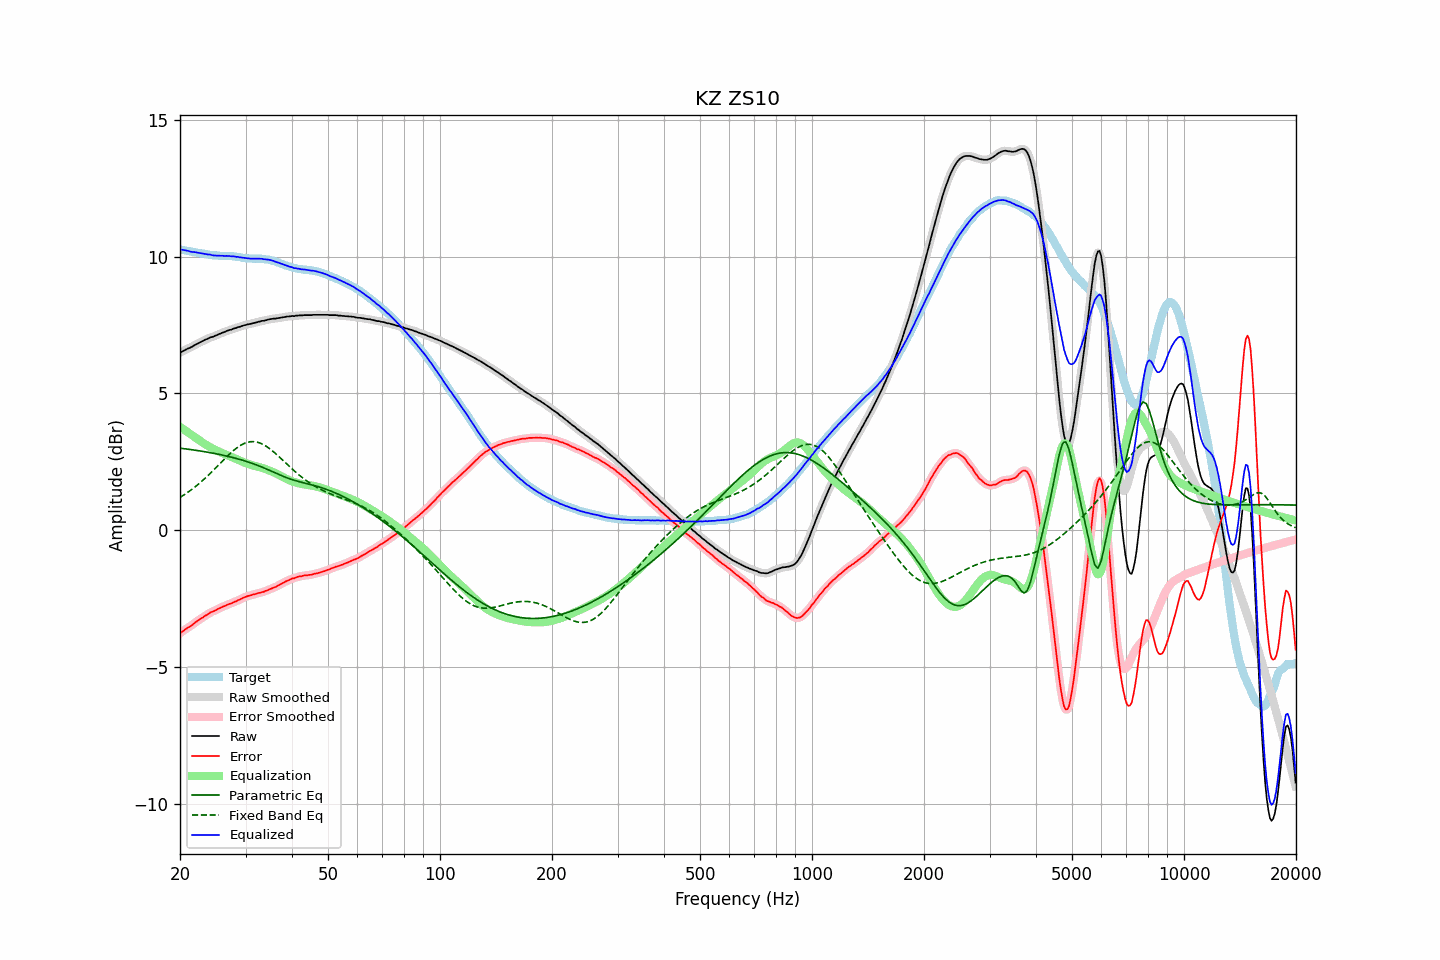

Data behind this chart, as committed beside it:
frequency, raw, error, smoothed, error_smoothed, equalization, parametric_eq, fixed_band_eq, equalized_raw, equalized_smoothed, target
20.00, 6.48, -3.78, 6.48, -3.78, 3.77, 2.99, 1.19, 10.25, 10.25, 10.26
20.20, 6.52, -3.73, 6.52, -3.73, 3.73, 2.99, 1.23, 10.25, 10.25, 10.25
20.40, 6.55, -3.69, 6.55, -3.69, 3.69, 2.98, 1.27, 10.24, 10.24, 10.24
20.61, 6.58, -3.65, 6.58, -3.65, 3.65, 2.97, 1.30, 10.23, 10.23, 10.23
20.81, 6.61, -3.61, 6.61, -3.61, 3.61, 2.96, 1.34, 10.22, 10.22, 10.21
21.02, 6.64, -3.57, 6.64, -3.57, 3.57, 2.96, 1.38, 10.21, 10.20, 10.20
21.23, 6.66, -3.53, 6.66, -3.53, 3.53, 2.95, 1.43, 10.19, 10.19, 10.19
21.44, 6.69, -3.49, 6.69, -3.49, 3.49, 2.94, 1.47, 10.18, 10.18, 10.18
21.66, 6.72, -3.45, 6.72, -3.45, 3.45, 2.93, 1.51, 10.16, 10.17, 10.17
21.87, 6.76, -3.40, 6.76, -3.40, 3.40, 2.92, 1.56, 10.16, 10.16, 10.16
22.09, 6.79, -3.36, 6.79, -3.36, 3.36, 2.91, 1.61, 10.15, 10.15, 10.15
22.31, 6.82, -3.32, 6.82, -3.32, 3.32, 2.90, 1.65, 10.14, 10.14, 10.14
22.54, 6.85, -3.28, 6.85, -3.28, 3.28, 2.90, 1.70, 10.13, 10.13, 10.13
22.76, 6.88, -3.24, 6.88, -3.24, 3.24, 2.89, 1.75, 10.12, 10.12, 10.12
22.99, 6.91, -3.21, 6.91, -3.20, 3.20, 2.88, 1.81, 10.11, 10.11, 10.11
23.22, 6.94, -3.16, 6.94, -3.16, 3.16, 2.87, 1.86, 10.10, 10.10, 10.10
23.45, 6.97, -3.12, 6.96, -3.13, 3.12, 2.86, 1.91, 10.09, 10.09, 10.09
23.69, 6.99, -3.09, 6.99, -3.09, 3.09, 2.85, 1.97, 10.08, 10.08, 10.08
23.92, 7.02, -3.05, 7.02, -3.05, 3.06, 2.84, 2.02, 10.07, 10.07, 10.07
24.16, 7.05, -3.01, 7.04, -3.02, 3.02, 2.83, 2.08, 10.07, 10.06, 10.06
24.40, 7.06, -2.99, 7.06, -2.99, 2.99, 2.82, 2.14, 10.05, 10.05, 10.05
24.65, 7.08, -2.97, 7.08, -2.96, 2.96, 2.80, 2.20, 10.04, 10.04, 10.04
24.89, 7.11, -2.93, 7.10, -2.94, 2.93, 2.79, 2.26, 10.04, 10.04, 10.04
25.14, 7.13, -2.91, 7.13, -2.91, 2.90, 2.78, 2.32, 10.03, 10.03, 10.04
25.39, 7.16, -2.87, 7.16, -2.88, 2.88, 2.77, 2.38, 10.03, 10.03, 10.03
25.65, 7.18, -2.85, 7.18, -2.85, 2.85, 2.76, 2.44, 10.03, 10.03, 10.03
25.91, 7.21, -2.82, 7.20, -2.82, 2.82, 2.74, 2.50, 10.03, 10.03, 10.03
26.16, 7.23, -2.80, 7.23, -2.80, 2.80, 2.73, 2.56, 10.03, 10.02, 10.02
26.43, 7.25, -2.77, 7.25, -2.77, 2.77, 2.72, 2.62, 10.02, 10.02, 10.02
26.69, 7.28, -2.74, 7.28, -2.74, 2.75, 2.71, 2.67, 10.02, 10.02, 10.02
26.96, 7.30, -2.72, 7.30, -2.72, 2.72, 2.69, 2.73, 10.02, 10.02, 10.02
27.23, 7.32, -2.70, 7.32, -2.70, 2.70, 2.68, 2.79, 10.02, 10.02, 10.02
27.50, 7.33, -2.68, 7.34, -2.68, 2.67, 2.66, 2.84, 10.00, 10.01, 10.01
27.77, 7.36, -2.65, 7.35, -2.65, 2.65, 2.65, 2.89, 10.01, 10.00, 10.01
28.05, 7.38, -2.62, 7.38, -2.63, 2.62, 2.63, 2.94, 10.00, 10.00, 10.00
28.33, 7.39, -2.61, 7.40, -2.60, 2.60, 2.62, 2.99, 9.99, 9.99, 10.00
28.62, 7.42, -2.57, 7.41, -2.57, 2.57, 2.60, 3.03, 9.99, 9.98, 9.98
28.90, 7.43, -2.55, 7.43, -2.55, 2.54, 2.58, 3.07, 9.97, 9.97, 9.98
29.19, 7.45, -2.52, 7.45, -2.52, 2.52, 2.57, 3.11, 9.97, 9.97, 9.97
29.48, 7.47, -2.49, 7.47, -2.49, 2.49, 2.55, 3.14, 9.96, 9.96, 9.95
29.78, 7.49, -2.46, 7.49, -2.46, 2.47, 2.53, 3.17, 9.95, 9.95, 9.95
30.08, 7.50, -2.44, 7.50, -2.44, 2.44, 2.51, 3.19, 9.94, 9.94, 9.94
30.38, 7.52, -2.42, 7.51, -2.42, 2.42, 2.50, 3.21, 9.94, 9.94, 9.93
30.68, 7.53, -2.40, 7.53, -2.40, 2.40, 2.48, 3.22, 9.93, 9.93, 9.93
30.99, 7.54, -2.39, 7.54, -2.38, 2.38, 2.46, 3.23, 9.92, 9.93, 9.93
31.30, 7.56, -2.37, 7.56, -2.37, 2.37, 2.44, 3.23, 9.92, 9.92, 9.92
31.61, 7.57, -2.35, 7.57, -2.35, 2.35, 2.41, 3.23, 9.92, 9.92, 9.92
31.93, 7.59, -2.34, 7.59, -2.33, 2.34, 2.39, 3.22, 9.92, 9.92, 9.93
32.24, 7.60, -2.32, 7.60, -2.32, 2.32, 2.37, 3.21, 9.92, 9.92, 9.92
32.57, 7.62, -2.30, 7.62, -2.30, 2.31, 2.35, 3.20, 9.92, 9.92, 9.92
32.89, 7.63, -2.29, 7.63, -2.29, 2.29, 2.32, 3.18, 9.92, 9.92, 9.92
33.22, 7.65, -2.27, 7.64, -2.27, 2.27, 2.30, 3.15, 9.92, 9.91, 9.92
33.55, 7.65, -2.26, 7.65, -2.26, 2.25, 2.28, 3.12, 9.90, 9.91, 9.91
33.89, 7.67, -2.23, 7.67, -2.23, 2.23, 2.25, 3.08, 9.90, 9.90, 9.90
34.23, 7.68, -2.21, 7.68, -2.21, 2.21, 2.23, 3.05, 9.89, 9.89, 9.89
34.57, 7.70, -2.19, 7.70, -2.19, 2.19, 2.20, 3.01, 9.89, 9.89, 9.89
34.92, 7.71, -2.16, 7.71, -2.16, 2.17, 2.17, 2.96, 9.87, 9.87, 9.87
35.27, 7.72, -2.14, 7.72, -2.14, 2.14, 2.15, 2.92, 9.86, 9.86, 9.86
35.62, 7.73, -2.11, 7.72, -2.12, 2.12, 2.12, 2.87, 9.84, 9.84, 9.84
35.97, 7.73, -2.09, 7.73, -2.09, 2.09, 2.10, 2.82, 9.82, 9.82, 9.82
... 635 more rows
